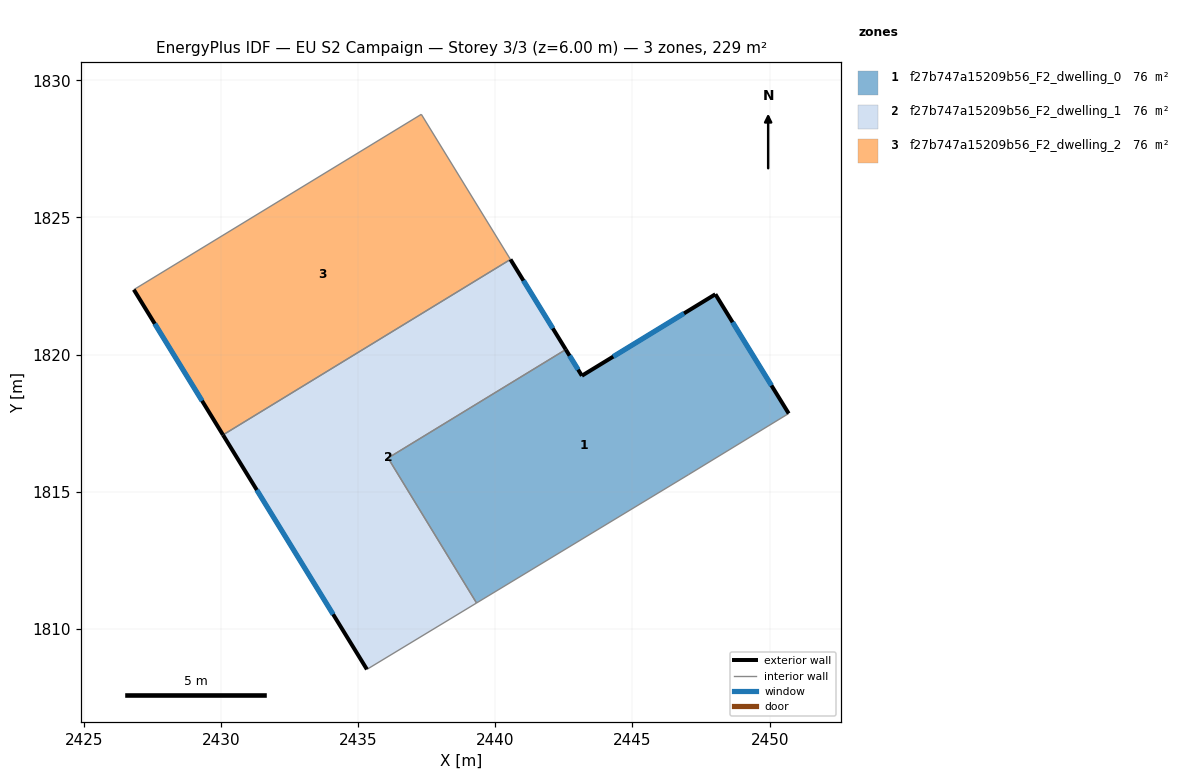
=== STOREY PLAN SPEC (per zone: floor XY polygon, exterior-wall plan segments, windows/doors) ===
zone 1: f27b747a15209b56_F2_dwelling_0  (76.3 m²)
  floor: (2448.02, 1822.20) (2450.70, 1817.85) (2447.05, 1815.63) (2439.32, 1810.95) (2436.09, 1816.23) (2442.57, 1820.18) (2443.16, 1819.23)
  exterior wall: (2443.16, 1819.23) – (2442.57, 1820.18)  [1.1 m]
    window: (2443.02, 1819.45) – (2442.71, 1819.96)  [0.9 m²]
  exterior wall: (2448.02, 1822.20) – (2443.16, 1819.23)  [5.7 m]
    window: (2446.88, 1821.50) – (2444.30, 1819.93)  [4.8 m²]
  exterior wall: (2450.70, 1817.85) – (2448.02, 1822.20)  [5.1 m]
    window: (2450.07, 1818.87) – (2448.65, 1821.18)  [4.3 m²]
  interior walls: 4
zone 2: f27b747a15209b56_F2_dwelling_1  (76.3 m²)
  floor: (2440.55, 1823.47) (2442.57, 1820.18) (2436.09, 1816.23) (2439.32, 1810.95) (2435.32, 1808.53) (2430.07, 1817.07)
  exterior wall: (2430.07, 1817.07) – (2435.32, 1808.53)  [10.0 m]
    window: (2431.30, 1815.06) – (2434.09, 1810.53)  [8.5 m²]
  exterior wall: (2442.57, 1820.18) – (2440.55, 1823.47)  [3.9 m]
    window: (2442.10, 1820.96) – (2441.03, 1822.70)  [3.3 m²]
  interior walls: 4
zone 3: f27b747a15209b56_F2_dwelling_2  (76.3 m²)
  floor: (2437.30, 1828.76) (2440.55, 1823.47) (2430.07, 1817.07) (2426.82, 1822.37)
  exterior wall: (2426.82, 1822.37) – (2430.07, 1817.07)  [6.2 m]
    window: (2427.59, 1821.12) – (2429.31, 1818.32)  [5.2 m²]
  interior walls: 3

=== DERIVED (storey summary) ===
Building: EU S2 Campaign
Storey: 3 of 3  (floor level z = 6.00 m)
Storey gross floor area: 228.8 m²
Zones on this storey: 3
  - f27b747a15209b56_F2_dwelling_0: floor 76.3 m²; exterior wall 11.9 m (35.8 m²); 3 window(s) 10.1 m²; WWR 28.1%
  - f27b747a15209b56_F2_dwelling_1: floor 76.3 m²; exterior wall 13.9 m (41.6 m²); 2 window(s) 11.7 m²; WWR 28.1%
  - f27b747a15209b56_F2_dwelling_2: floor 76.3 m²; exterior wall 6.2 m (18.6 m²); 1 window(s) 5.2 m²; WWR 28.1%
Zone adjacency (shared interzone walls):
  - f27b747a15209b56_F2_dwelling_0 ↔ f27b747a15209b56_F2_dwelling_1
  - f27b747a15209b56_F2_dwelling_1 ↔ f27b747a15209b56_F2_dwelling_2